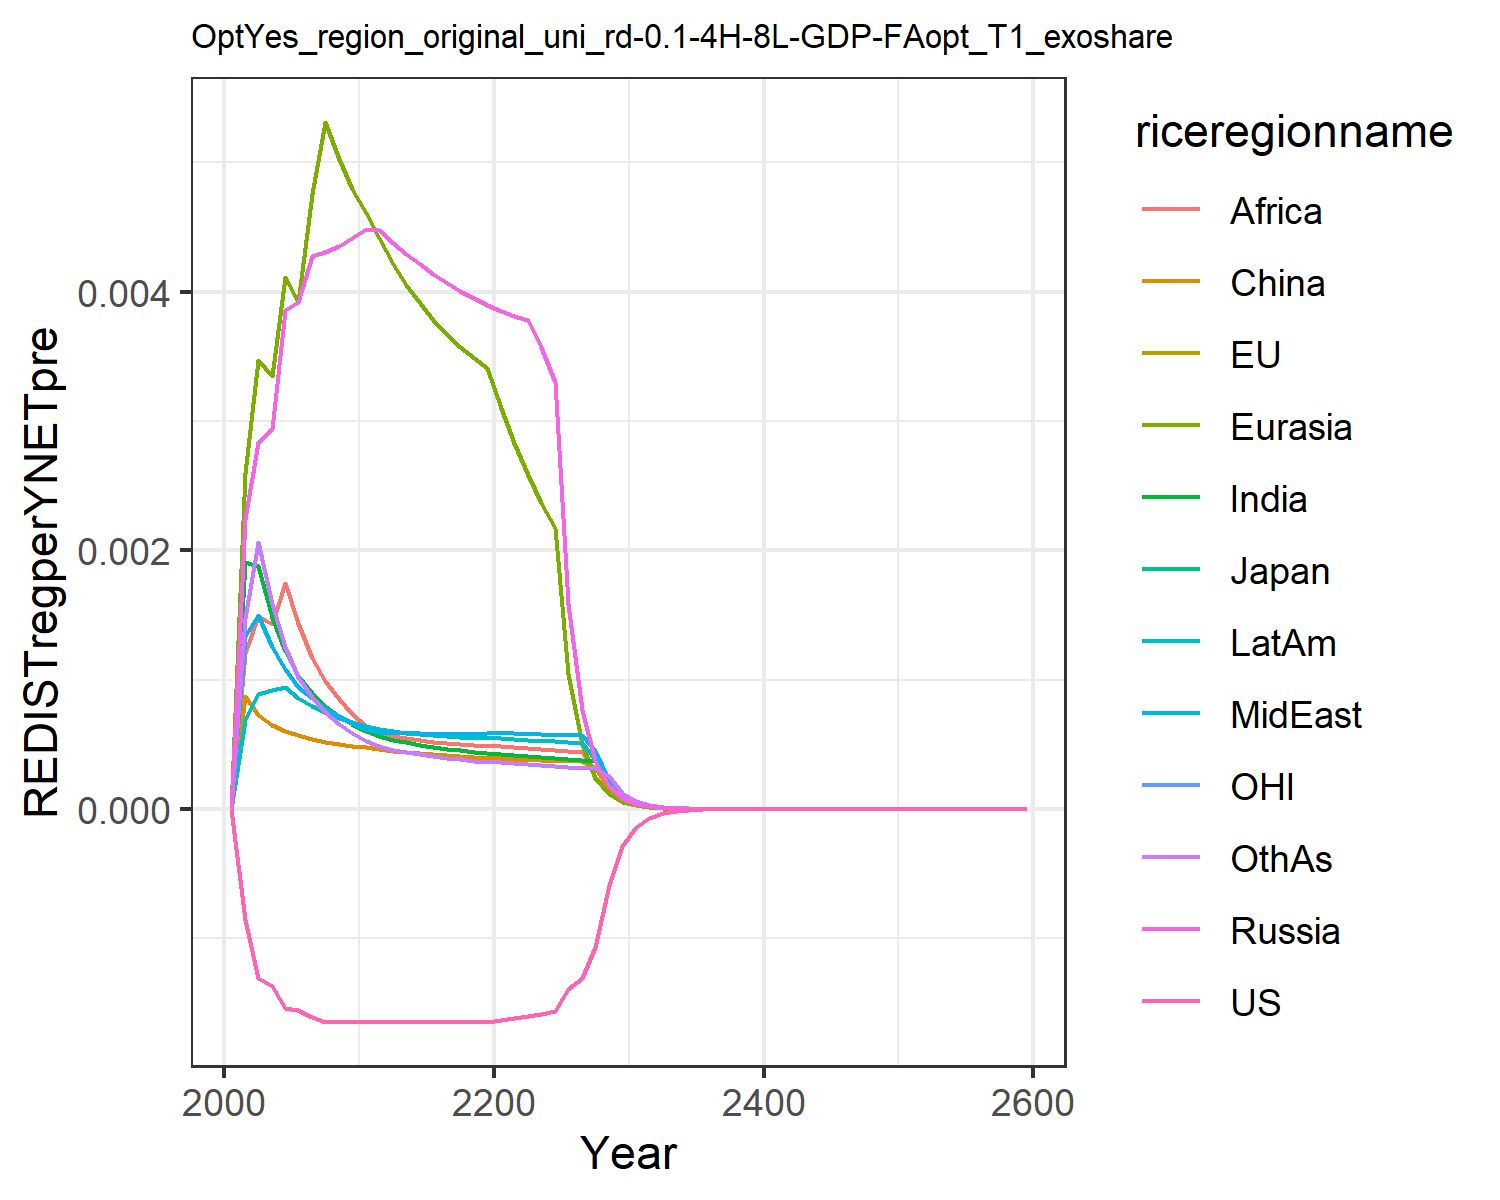

Data behind this chart, as committed beside it:
0.0, 0.0, 0.0, 0.0, 0.0, 0.0, 0.0, 0.0, 0.0, 0.0, 0.0, 0.0
-0.0008558, -0.0008558, -0.0008558, 0.00224, 0.002599, 0.0008704, 0.001908, 0.001336, 0.001208, 0.0006841, -0.0008558, 0.001475
-0.001304, -0.001304, -0.001304, 0.00284, 0.003471, 0.0007232, 0.001879, 0.001497, 0.001488, 0.0008903, -0.001304, 0.002063
-0.001366, -0.001366, -0.001366, 0.002935, 0.003348, 0.0006518, 0.001487, 0.001255, 0.001431, 0.0009201, -0.001366, 0.001585
-0.001541, -0.001541, -0.001541, 0.003857, 0.004109, 0.0006041, 0.00122, 0.001078, 0.001743, 0.0009432, -0.001541, 0.001254
-0.001558, -0.001558, -0.001558, 0.00392, 0.003918, 0.0005695, 0.001026, 0.0009445, 0.001438, 0.0008578, -0.001558, 0.00102
-0.001613, -0.001613, -0.001613, 0.004272, 0.004757, 0.0005444, 0.0008949, 0.0008539, 0.001168, 0.0007976, -0.001613, 0.0008635
-0.001645, -0.001645, -0.001645, 0.004304, 0.00531, 0.0005208, 0.0007981, 0.0007834, 0.0009888, 0.0007481, -0.001645, 0.00075
-0.001645, -0.001645, -0.001645, 0.004351, 0.005025, 0.0005021, 0.00072, 0.0007219, 0.0008477, 0.0007062, -0.001645, 0.0006597
-0.001645, -0.001645, -0.001645, 0.004411, 0.004794, 0.0004874, 0.0006563, 0.0006678, 0.0007351, 0.0006705, -0.001645, 0.0005869
-0.001645, -0.001645, -0.001645, 0.004484, 0.004606, 0.0004764, 0.0006039, 0.00062, 0.0006442, 0.0006399, -0.001645, 0.0005276
-0.001645, -0.001645, -0.001645, 0.004474, 0.004414, 0.0004634, 0.0005647, 0.000595, 0.0005901, 0.0006175, -0.001645, 0.0004863
-0.001645, -0.001645, -0.001645, 0.004377, 0.00421, 0.0004463, 0.0005352, 0.0005898, 0.0005629, 0.0006018, -0.001645, 0.0004572
-0.001645, -0.001645, -0.001645, 0.004294, 0.004054, 0.0004392, 0.0005146, 0.0005867, 0.0005469, 0.00059, -0.001645, 0.0004402
-0.001645, -0.001645, -0.001645, 0.004213, 0.003909, 0.0004304, 0.0004955, 0.0005842, 0.0005316, 0.0005794, -0.001645, 0.0004234
-0.001645, -0.001645, -0.001645, 0.004139, 0.00378, 0.0004216, 0.0004787, 0.0005824, 0.0005182, 0.0005703, -0.001645, 0.0004081
-0.001645, -0.001645, -0.001645, 0.004069, 0.003666, 0.0004134, 0.0004642, 0.0005814, 0.000507, 0.0005629, -0.001645, 0.0003948
-0.001645, -0.001645, -0.001645, 0.004007, 0.003568, 0.0004063, 0.000452, 0.0005813, 0.0004982, 0.0005568, -0.001645, 0.0003834
-0.001645, -0.001645, -0.001645, 0.003951, 0.003484, 0.0004002, 0.0004417, 0.000582, 0.0004915, 0.0005519, -0.001645, 0.0003738
-0.001645, -0.001645, -0.001645, 0.0039, 0.003411, 0.0003951, 0.0004334, 0.0005835, 0.0004869, 0.0005482, -0.001645, 0.0003659
-0.00163, -0.00163, -0.00163, 0.003853, 0.003103, 0.0003907, 0.0004266, 0.0005858, 0.000484, 0.0005455, -0.00163, 0.0003594
-0.001617, -0.001617, -0.001617, 0.003814, 0.002829, 0.0003864, 0.0004188, 0.0005856, 0.0004799, 0.0005412, -0.001617, 0.0003524
-0.001604, -0.001604, -0.001604, 0.003783, 0.002584, 0.0003819, 0.0004096, 0.0005823, 0.000474, 0.0005348, -0.001604, 0.0003443
-0.001583, -0.001583, -0.001583, 0.003568, 0.002368, 0.0003779, 0.0004009, 0.0005787, 0.0004653, 0.0005284, -0.001583, 0.0003368
-0.001559, -0.001559, -0.001559, 0.0033, 0.002176, 0.0003743, 0.0003929, 0.0005751, 0.0004568, 0.0005223, -0.001559, 0.0003299
-0.001391, -0.001391, -0.001391, 0.001587, 0.00104, 0.0003711, 0.0003858, 0.0005718, 0.000449, 0.0005166, -0.001391, 0.0003239
-0.00131, -0.00131, -0.00131, 0.0007643, 0.0004981, 0.0003683, 0.0003794, 0.0005687, 0.000442, 0.0005115, -0.00131, 0.0003185
-0.001064, -0.001064, -0.001064, 0.0003686, 0.000239, 0.0003127, 0.0003737, 0.0004515, 0.0002504, 0.0003883, -0.001064, 0.0003137
-0.0005888, -0.0005888, -0.0005888, 0.0001779, 0.0001148, 0.0001507, 0.0001856, 0.0002179, 0.0001205, 0.0001876, -0.0005888, 0.0002531
-0.0002868, -0.0002868, -0.0002868, 8.59861493351471e-5, 5.526896173550548e-5, 7.271749096424262e-5, 8.93739212757569e-5, 0.0001053, 5.8120124555733667e-5, 9.074165161495793e-5, -0.0002868, 0.0001222
-0.0001394, -0.0001394, -0.0001394, 4.151077215026831e-5, 2.6584859564289915e-5, 3.505662719924513e-5, 4.302200924111354e-5, 5.0841405053392855e-5, 2.80079557893655e-5, 4.38312255767034e-5, -0.0001394, 5.893885622565379e-5
-6.77661900514611e-5, -6.776619005146112e-5, -6.77661900514611e-5, 2.0048486726394152e-5, 1.2797932279092771e-5, 1.691302187253926e-5, 2.072647949772083e-5, 2.4563947811634548e-5, 1.3507610231905495e-5, 2.1179335747575333e-5, -6.77661900514611e-5, 2.8453741142550655e-5
-3.3003818436122756e-5, -3.3003818436122756e-5, -3.3003818436122756e-5, 9.706650578646167e-6, 6.177817545698874e-6, 8.185563245924499e-6, 1.0011400074234212e-5, 1.1894542718453276e-5, 6.531386776319629e-6, 1.0260033636595123e-5, -3.300381843612276e-5, 1.3770515893868917e-5
-1.608052693288201e-5, -1.608052693288201e-5, -1.608052693288201e-5, 4.703972272037698e-6, 2.98582796749461e-6, 3.966611141657195e-6, 4.841480055652379e-6, 5.76500678244073e-6, 3.16181074585818e-6, 4.974850107043825e-6, -1.608052693288201e-5, 6.67156634945347e-6
-7.837061015995765e-6, -7.837061015995766e-6, -7.837061015995766e-6, 2.2813003730060042e-6, 1.4445484086380525e-6, 1.9241348816706453e-6, 2.3435917585993362e-6, 2.796250630351204e-6, 1.5320794175590637e-6, 2.413886771131726e-6, -7.837061015995766e-6, 3.2350802346337863e-6
-3.820169177647393e-6, -3.820169177647394e-6, -3.820169177647393e-6, 1.107048773555805e-6, 6.994719770467261e-7, 9.34166956282008e-7, 1.1353814891276083e-6, 1.3571367343030713e-6, 7.429825937532569e-7, 1.1719326137430702e-6, -3.820169177647393e-6, 1.5698648734194987e-6
-1.8623637843508841e-6, -1.862363784350884e-6, -1.862363784350884e-6, 5.374999332005643e-7, 3.3894572888927735e-7, 4.5387364507369924e-7, 5.504402495734173e-7, 6.590286125871862e-7, 3.6056315787428084e-7, 5.692439227586266e-7, -1.8623637843508837e-6, 7.622828539348049e-7
-9.079974138366156e-7, -9.079974138366155e-7, -9.079974138366155e-7, 2.610886695898609e-7, 1.6435123771909571e-7, 2.206618301125612e-7, 2.670237412389215e-7, 3.201760864286997e-7, 1.7508654276650657e-7, 2.766150099859e-7, -9.079974138366155e-7, 3.7035072537200386e-7
-4.427248827121184e-7, -4.4272488271211845e-7, -4.4272488271211845e-7, 1.2687387797484636e-7, 7.973830264790872e-8, 1.0734185161987528e-7, 1.29607564579146e-7, 1.556158747020804e-7, 8.5067315808985e-8, 1.3446601139060156e-7, -4.427248827121184e-7, 1.8002224396982936e-7
-2.1587714728130774e-7, -2.1587714728130774e-7, -2.1587714728130774e-7, 6.167534763015642e-8, 3.870661560339998e-8, 5.2243646634167805e-8, 6.293984825921085e-8, 7.566229712739378e-8, 4.135095877593966e-8, 6.53868871996493e-8, -2.158771472813078e-7, 8.75451484982242e-8
-1.0526860310790213e-7, -1.0526860310790213e-7, -1.0526860310790213e-7, 2.9990910320155675e-8, 1.879767708722334e-8, 2.54388243200222e-8, 3.0578306252856794e-8, 3.6800079227421816e-8, 2.0109397119171185e-8, 3.180496161675974e-8, -1.0526860310790213e-7, 4.259033709233207e-8
-5.1334298896043045e-8, -5.133429889604304e-8, -5.133429889604304e-8, 1.4587871210534928e-8, 9.13278668513639e-9, 1.2391937897126847e-8, 1.486188116193437e-8, 1.7903861324352766e-8, 9.783258291766671e-9, 1.5474332773735123e-8, -5.1334298896043045e-8, 2.072744251152346e-8
-2.5034032657281455e-8, -2.5034032657281448e-8, -2.5034032657281448e-8, 7.0975048967127175e-9, 4.4387866233624705e-9, 6.038678215626296e-9, 7.225854735464268e-9, 8.71284950028323e-9, 4.761256601659643e-9, 7.53061093840404e-9, -2.503403265728145e-8, 1.0090682922379288e-8
-1.2208622389498743e-8, -1.2208622389498743e-8, -1.2208622389498743e-8, 3.4539788838241433e-9, 2.1580956888961443e-9, 2.943667968108981e-9, 3.5143426861156027e-9, 4.241090664815397e-9, 2.3179162212940582e-9, 3.6655521984765727e-9, -1.2208622389498743e-8, 4.913849211790241e-9
-5.9540673379120795e-9, -5.9540673379120795e-9, -5.9540673379120795e-9, 1.6812169044603137e-9, 1.0495616583568632e-9, 1.4353755739549697e-9, 1.7097177795806744e-9, 2.064848855588756e-9, 1.1287508182175939e-9, 1.784556641556348e-9, -5.95406733791208e-9, 2.3935207369847697e-9
-2.903827692971037e-9, -2.9038276929710364e-9, -2.903827692971037e-9, 8.184814831645143e-10, 5.10578955968093e-10, 7.000984289028469e-10, 8.319890992987938e-10, 1.0055020603901928e-9, 5.498068909734069e-10, 8.689499751132976e-10, -2.903827692971037e-9, 1.166153228277331e-9
-1.416240196739776e-9, -1.4162401967397757e-9, -1.4162401967397757e-9, 3.9853538367123885e-10, 2.484412802443342e-10, 3.415527918696651e-10, 4.0496031503760345e-10, 4.897260839385058e-10, 2.678692606318402e-10, 4.2318021090558367e-10, -1.4162401967397755e-9, 5.682862920483248e-10
-6.907343453609793e-10, -6.907343453609793e-10, -6.907343453609793e-10, 1.9408435650486906e-10, 1.2091492008168302e-10, 1.6666765148928653e-10, 1.9715091449486004e-10, 2.3855665028496674e-10, 1.3053475679212668e-10, 2.0611777444165518e-10, -6.907343453609793e-10, 2.76989283813592e-10
-3.368933532051935e-10, -3.3689335320519355e-10, -3.368933532051936e-10, 9.453077885670074e-11, 5.886020589180841e-11, 8.134486685376977e-11, 9.599918186100647e-11, 1.162227254138861e-10, 6.362254584110227e-11, 1.004058712617165e-10, -3.3689335320519355e-10, 1.3503146185258665e-10
-1.64316199675684e-10, -1.64316199675684e-10, -1.6431619967568397e-10, 4.6047822520302274e-11, 2.8657666927407135e-11, 3.970872358853858e-11, 4.6753109164930403e-11, 5.662989048745808e-11, 3.10148325602815e-11, 4.891600688459144e-11, -1.64316199675684e-10, 6.583790197779826e-11
-8.014459523917996e-11, -8.014459523917996e-11, -8.014459523917998e-11, 2.24332817822108e-11, 1.3954983810605807e-11, 1.938702073434058e-11, 2.2773005019655704e-11, 2.7596248543403155e-11, 1.5121473211575707e-11, 2.383341644564645e-11, -8.014459523917998e-11, 3.2105506778914814e-11
-3.909070088842427e-11, -3.909070088842427e-11, -3.909070088842427e-11, 1.09299858768114e-11, 6.796422229755668e-12, 9.466704078867336e-12, 1.1094058576268512e-11, 1.3449282254280306e-11, 7.373582088511482e-12, 1.1613435085632322e-11, -3.9090700888424265e-11, 1.565812591973736e-11
-1.9066787957919977e-11, -1.9066787957919974e-11, -1.9066787957919974e-11, 5.325803883861304e-12, 3.3104545300832564e-12, 4.623203461406565e-12, 5.40523886843827e-12, 6.555238166636988e-12, 3.5959764155578587e-12, 5.659398726792287e-12, -1.9066787957919977e-11, 7.637504782696609e-12
-9.300066101778626e-12, -9.300066101778625e-12, -9.300066101778625e-12, 2.5952885667272778e-12, 1.6126701275063667e-12, 2.2580742120585443e-12, 2.6338334248487163e-12, 3.195318612025274e-12, 1.7538958244297751e-12, 2.758110043934701e-12, -9.300066101778626e-12, 3.725717780093212e-12
-4.536266474351176e-12, -4.536266474351176e-12, -4.536266474351176e-12, 1.2647875222843264e-12, 7.856860377694969e-13, 1.1030101164433277e-12, 1.2835295960310954e-12, 1.5576597987096315e-12, 8.555288848476652e-13, 1.344254314763268e-12, -4.536266474351176e-12, 1.8176527361188182e-12
-2.2126603537734915e-12, -2.2126603537734915e-12, -2.2126603537734915e-12, 6.164215260161271e-13, 3.828190642117731e-13, 5.388432469755485e-13, 6.255518505991267e-13, 7.593825015453918e-13, 4.1735463729698884e-13, 6.552047055174482e-13, -2.2126603537734915e-12, 8.868507889454986e-13
-1.0792804478832956e-12, -1.0792804478832954e-12, -1.0792804478832956e-12, 3.0044398090716075e-13, 1.865413048403209e-13, 2.6325891882594927e-13, 3.04899486228325e-13, 3.7023306233378363e-13, 2.036158986634533e-13, 3.193711974215001e-13, -1.0792804478832956e-12, 4.327384093838275e-13
-5.264497755430957e-13, -5.264497755430957e-13, -5.264497755430957e-13, 1.4644419852663589e-13, 9.0905405411376e-14, 1.286287013181767e-13, 1.4862180312866964e-13, 1.805152316558462e-13, 9.93460452933115e-14, 1.556809102010572e-13, -5.264497755430957e-13, 2.111701289875668e-13
-2.567925450512815e-13, -2.567925450512815e-13, -2.567925450512815e-13, 7.138410285257152e-14, 4.430312213289406e-14, 6.285265486980916e-14, 7.244987926062249e-14, 8.801854998062304e-14, 4.8475117197423884e-14, 7.589161421419066e-14, -2.567925450512815e-13, 1.0305495932031971e-13
-1.2525944645249284e-13, -1.2525944645249284e-13, -1.2525944645249284e-13, 3.479761324087029e-14, 2.1592647738334846e-14, 3.0714076073631754e-14, 3.5319885051113166e-14, 4.291945202634594e-14, 2.3654500463187982e-14, 3.6997227018531385e-14, -1.2525944645249284e-13, 5.029585242075754e-14
